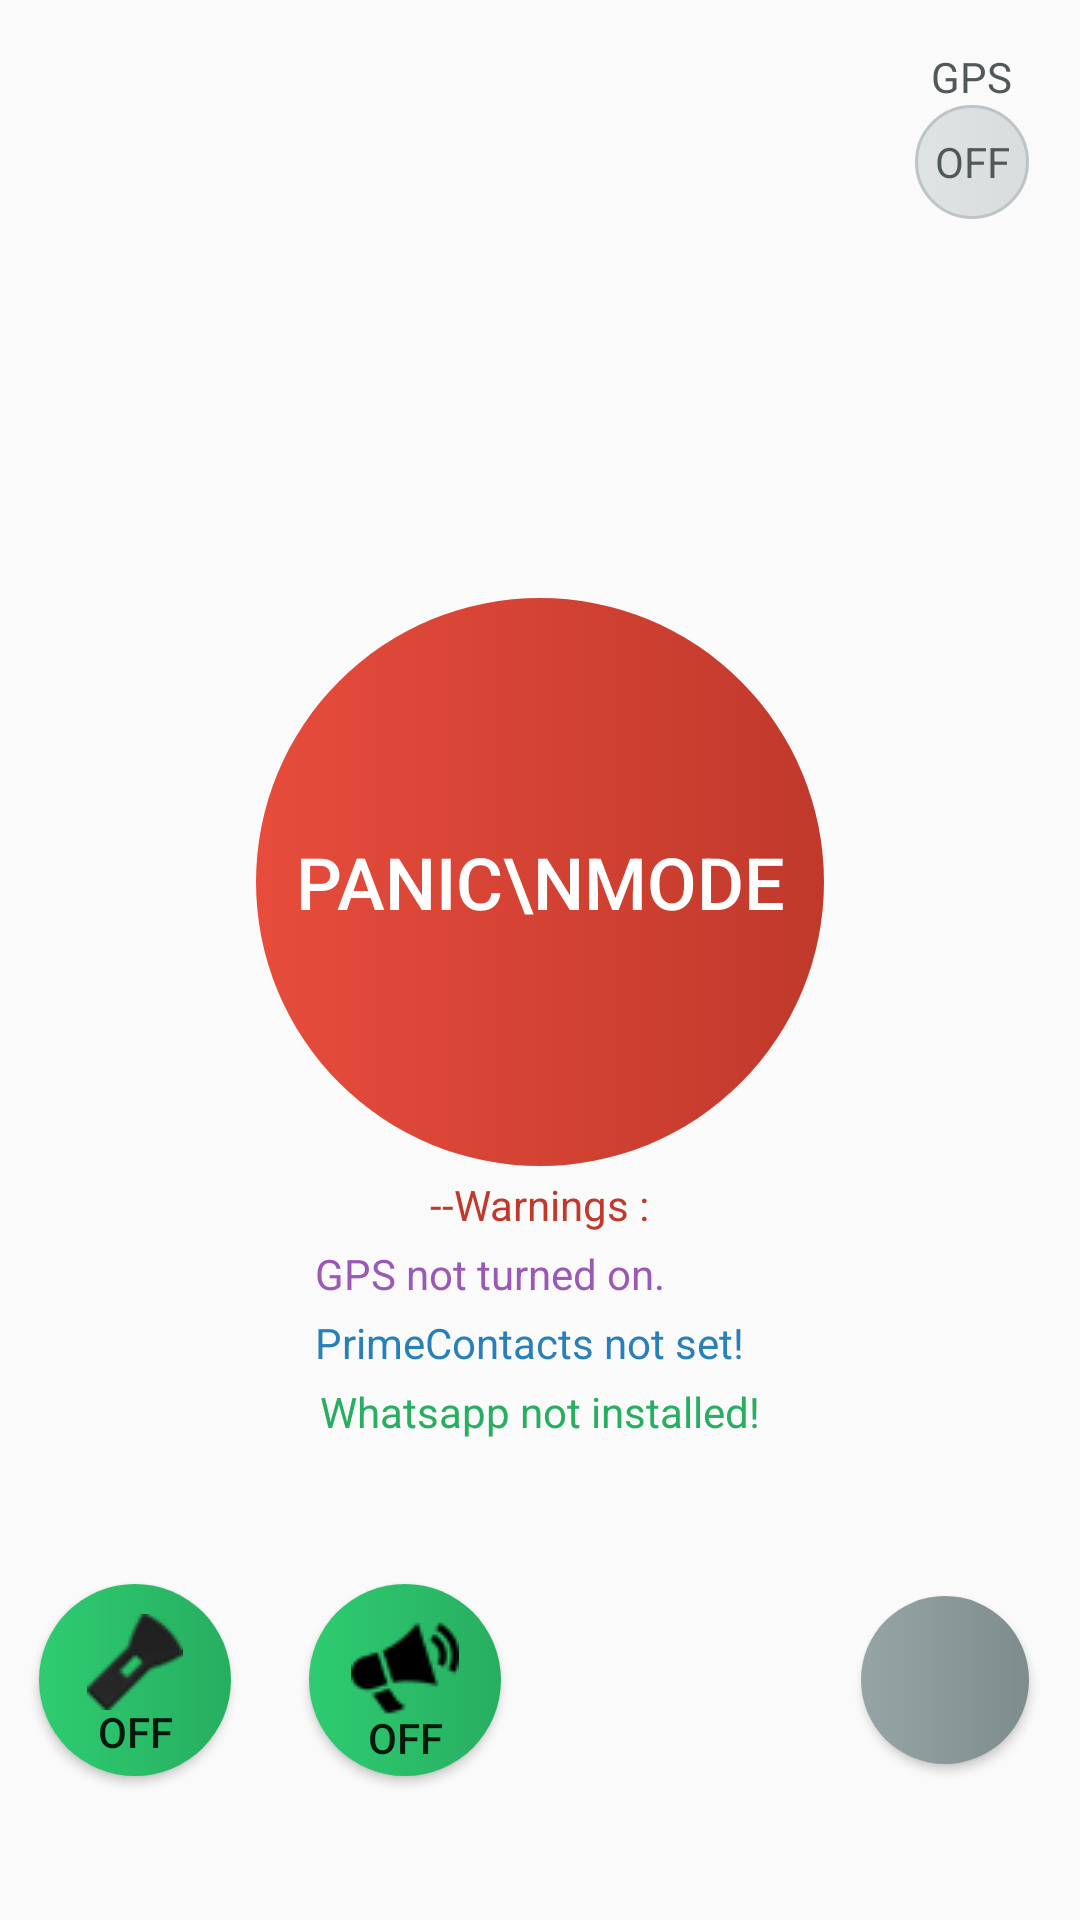

Produce the Android XML layout that renders to this screen, including the resource entries it uses.
<!-- AndroidManifest.xml: application theme AppTheme -->
<!-- res/layout/fragment_home.xml -->
<?xml version="1.0" encoding="utf-8"?>
<LinearLayout xmlns:android="http://schemas.android.com/apk/res/android"
    android:layout_width="fill_parent"
    android:layout_height="fill_parent"
    android:orientation="vertical"
    android:background="@android:color/transparent"
    >

   
    
    <LinearLayout
        android:layout_width="fill_parent"
        android:layout_height="0dp"
        android:layout_weight="0.75"
        android:orientation="horizontal"
        android:gravity="center"
        android:baselineAligned="false"> 
        
        
        <LinearLayout                            
        android:layout_width="0dp"
        android:layout_height="fill_parent"
        android:layout_weight="0.20"
        android:orientation="horizontal"
        android:gravity="center" >
            
        </LinearLayout>
        
        
        <LinearLayout
            android:id="@+id/panicButtonView"
         android:layout_width="0dp"
        android:layout_height="fill_parent"
        android:layout_weight="0.60"
      	android:orientation="vertical"
        android:gravity="center|bottom">


         <Button
             android:id="@+id/panicModeButton"
             
             android:layout_width="196dp"
             android:layout_height="196dp"
             android:background="@drawable/panicmode_button"
              android:text="PANIC\nMODE"
          android:textColor="#fff"
          android:textSize="24sp" />
           <TextView
                android:id="@+id/warningtextView"
                android:layout_width="wrap_content"
                android:layout_height="wrap_content"
                
                android:textColor="@color/pomegranate"
                android:text="--Warnings :" />
           
            <TextView
                android:id="@+id/gpstextView"
                android:layout_width="wrap_content"
                android:layout_height="wrap_content"
                android:layout_marginTop="4dp"
                android:textColor="@color/amytheist"
                android:text="GPS not turned on.          " />
            <TextView
                android:id="@+id/primetextView"
                android:layout_width="wrap_content"
                android:layout_height="wrap_content"
                android:layout_marginTop="4dp"
                android:textColor="@color/belize_hole"
                android:text="PrimeContacts not set!  " />

            <TextView
                android:id="@+id/whatsapptextView"
                android:layout_width="wrap_content"
                android:layout_height="wrap_content"
                android:layout_marginTop="4dp"
                android:text="Whatsapp not installed!"
                android:textColor="@color/nephritis" />
          

         </LinearLayout>
         
        
         <LinearLayout
        android:layout_width="0dp"
        android:layout_height="fill_parent"
        android:layout_weight="0.20"
        android:orientation="vertical"
        android:gravity="center|top" >
			 <TextView 
			     android:layout_width="wrap_content"
			     android:layout_height="wrap_content"
			     android:text="GPS"
			     android:textColor="@color/homepagetextcolor"
			     android:layout_marginTop="16dp"
			     />
             <Button
                 android:id="@+id/gpsonoffbutton"
                 android:layout_width="38dp"
                 android:layout_height="38dp"
                 android:background="@drawable/trackme_timer_editext"
                 android:text="OFF"
                 android:textColor="@color/homepagetextcolor"
                 android:textAppearance="?android:attr/textAppearanceSmall" />

            
            
        </LinearLayout>

    </LinearLayout>  
    
    
    
	<LinearLayout
        android:layout_width="fill_parent"
        android:layout_height="0dp"
        android:layout_weight="0.25"
        android:orientation="horizontal">
         
         
         <LinearLayout
             android:layout_width="0dp"
             android:layout_height="match_parent"
             android:layout_weight="0.25"
             android:gravity="center"
              >
         <ToggleButton
       		android:id="@+id/torchButton"
       		android:layout_width="64dp"
        	android:layout_height="64dp"
        	android:background="@drawable/extras_round_button"
        	android:drawableTop="@drawable/ic_fash"
        	android:paddingTop="10dp"
        	android:drawablePadding="-8dp"
        	 />
         </LinearLayout>
         
         
         <LinearLayout
             android:layout_width="0dp"
             android:layout_height="match_parent"
             android:layout_weight="0.25"
             android:gravity="center"
              >
         <ToggleButton
       		android:id="@+id/sirenButton"
       		android:layout_width="64dp"
        	android:layout_height="64dp"
        	android:background="@drawable/extras_round_button"
        	android:drawableTop="@drawable/ic_siren"
        	android:paddingTop="10dp"
        	android:drawablePadding="-8dp"
        	 />
         </LinearLayout>
         
         
         <LinearLayout
             android:layout_width="0dp"
             android:layout_height="match_parent"
             android:layout_weight="0.25"
              >
         
         </LinearLayout>
         
         
         <LinearLayout
             android:layout_width="0dp"
             android:layout_height="match_parent"
             android:layout_weight="0.25"
             android:gravity="center"
              >
         <Button
       		android:id="@+id/settingsButton"
       		android:layout_width="56dp"
        	android:layout_height="56dp"
        	android:background="@drawable/settings_round_button"
        	android:drawableTop="@drawable/ic_action_settings"
        	android:paddingTop="12dp"
        	 />
         </LinearLayout>
         
    </LinearLayout>
</LinearLayout>
<!-- resources referenced by this layout -->
<resources>
  <color name="amytheist">#9b59b6</color>
  <color name="belize_hole">#2980b9</color>
  <color name="homepagetextcolor">#505959</color>
  <color name="nephritis">#27ae60</color>
  <color name="pomegranate">#c0392b</color>
  <!-- drawable extras_round_button (drawable) -->
  <?xml version="1.0" encoding="utf-8"?>
  <shape xmlns:android="http://schemas.android.com/apk/res/android"
      android:shape="oval">
      <gradient android:startColor="#2ecc71"
                android:endColor="#27ae60"
               />
  </shape>
  <!-- drawable ic_fash: png bitmap (drawable-mdpi, 1649 bytes) -->
  <!-- drawable ic_siren: png bitmap (drawable-mdpi, 3457 bytes) -->
  <!-- drawable panicmode_button (drawable) -->
  <?xml version="1.0" encoding="utf-8"?>
  <selector xmlns:android="http://schemas.android.com/apk/res/android">
     <item 
          android:drawable="@drawable/panic_round_button_clicked"
          android:state_focused="true"
          android:state_pressed="false"/>
      <item 
          android:drawable="@drawable/panic_round_button_clicked" 
          android:state_focused="true" 
          android:state_pressed="true"/>
      <item 
          android:drawable="@drawable/panic_round_button_clicked" 
          android:state_focused="false" 
          android:state_pressed="true"/>
      <item 
          android:drawable="@drawable/panic_round_button"/>
  </selector>
  <!-- drawable settings_round_button (drawable) -->
  <?xml version="1.0" encoding="utf-8"?>
  <shape xmlns:android="http://schemas.android.com/apk/res/android"
      android:shape="oval">
      <gradient android:startColor="#95a5a6"
                android:endColor="#7f8c8d"
               />
  </shape>
  <!-- drawable trackme_timer_editext (drawable) -->
  <?xml version="1.0" encoding="utf-8"?>
  <shape xmlns:android="http://schemas.android.com/apk/res/android"
      android:shape="oval">
      <gradient android:startColor="#4495a5a6"
                android:endColor="#447f8c8d"
                
               />
      <stroke 
          android:color="@color/silver"
          android:width="1dp" />
  </shape>
  <style name="AppTheme" parent="AppBaseTheme">
          
          <item name="android:actionBarStyle">@style/ActionBar</item>
      </style>
  <!-- drawable panic_round_button_clicked (drawable) -->
  <?xml version="1.0" encoding="utf-8"?>
  <shape xmlns:android="http://schemas.android.com/apk/res/android"
      android:shape="oval">
      <stroke android:width="20px"  android:color="#99e74c3c"/>
      <solid android:color="#e74c3c"/>
      
  </shape>
  <!-- drawable panic_round_button (drawable) -->
  <?xml version="1.0" encoding="utf-8"?>
  <shape xmlns:android="http://schemas.android.com/apk/res/android"
      android:shape="oval">
      <stroke android:width="20px"  android:color="#00e67e22"/>
      <solid android:color="@color/alizarin"/>
      <gradient android:startColor="@color/alizarin"
                android:endColor="@color/pomegranate"
               />
  </shape>
  <color name="silver">#bdc3c7</color>
  <style name="AppBaseTheme" parent="Theme.AppCompat.Light">
          
      </style>
  <style name="ActionBar" parent="@android:style/Widget.Holo.Light.ActionBar.Solid.Inverse">
          <item name="android:background">@color/alizarin</item>
          <item name="android:backgroundStacked">@color/silver</item>
          <item name="android:backgroundSplit">@color/alizarin</item>
      </style>
  <color name="alizarin">#e74c3c</color>
</resources>
